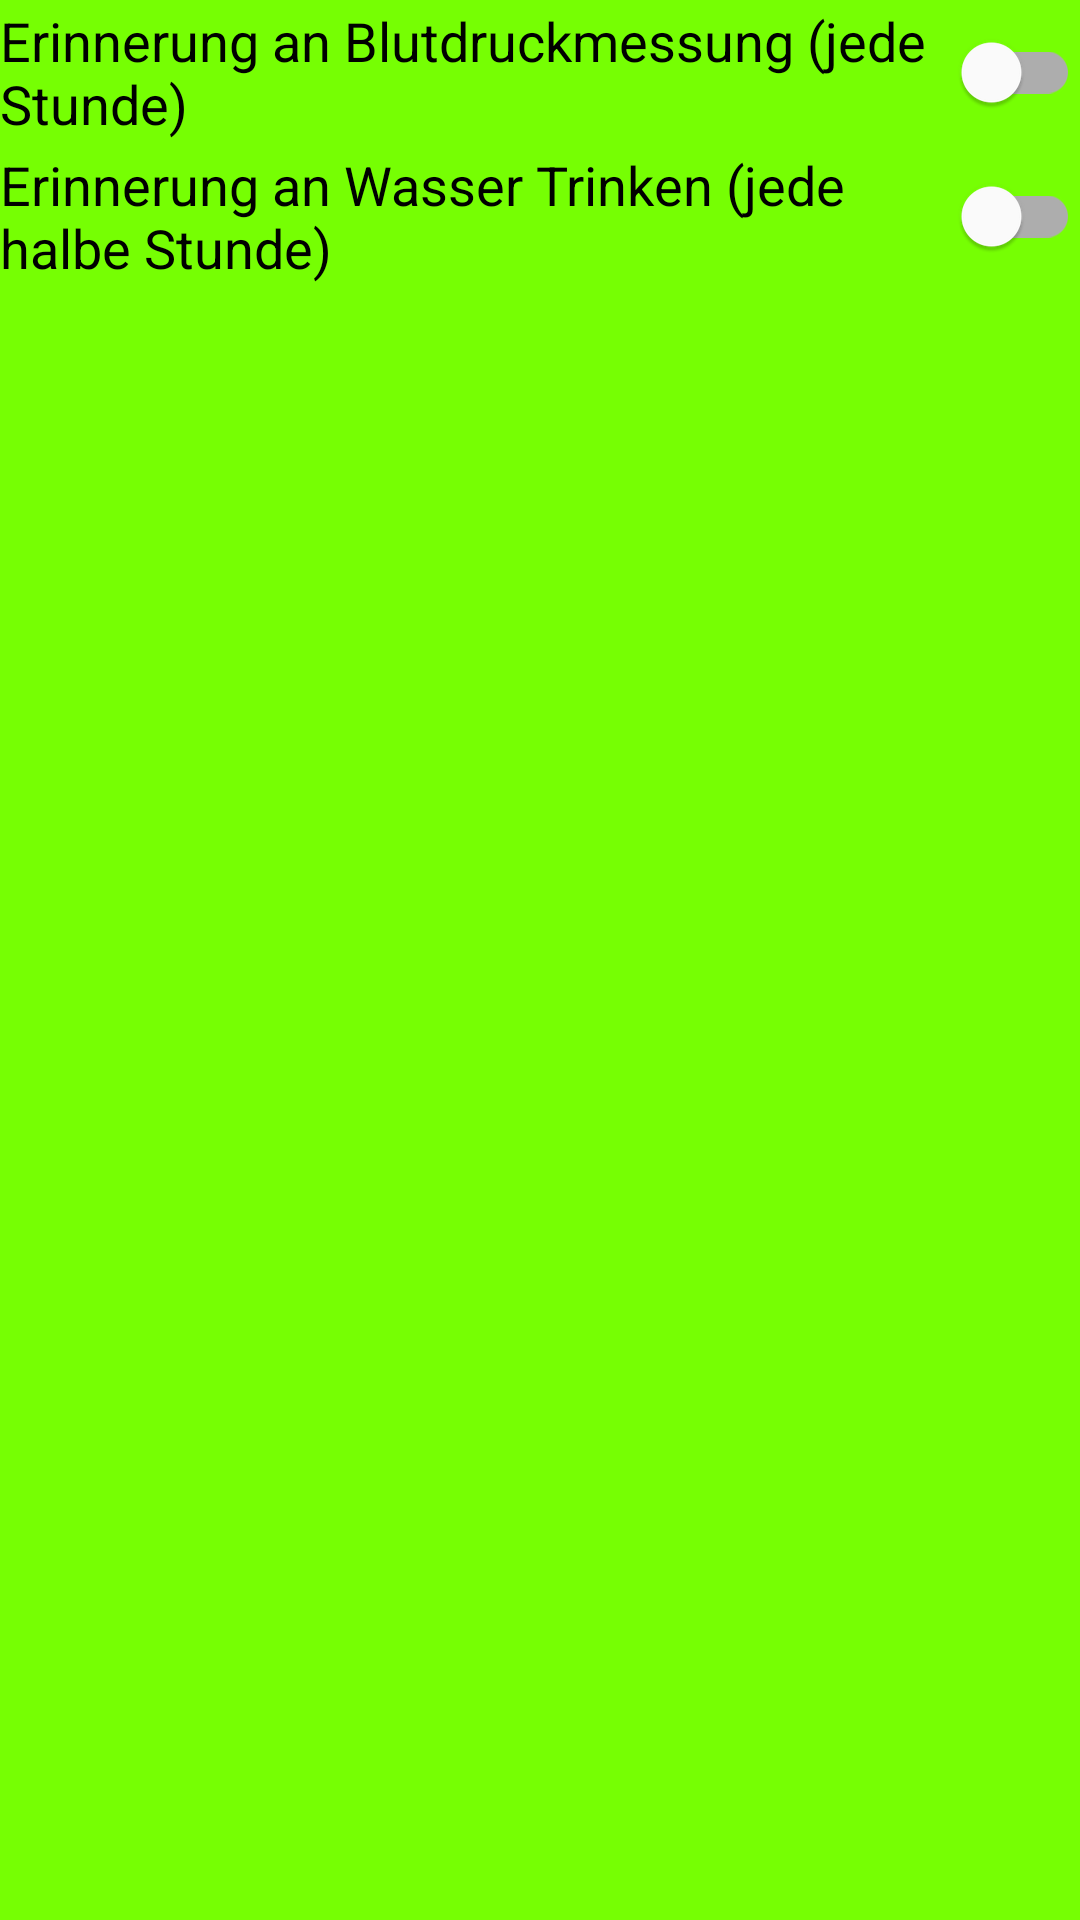

Write the Android layout XML for this screen, with the resource values it uses.
<!-- AndroidManifest.xml: application theme Theme.Reminder -->
<!-- res/layout/furthersettings.xml -->
<?xml version="1.0" encoding="utf-8"?>
<androidx.constraintlayout.widget.ConstraintLayout xmlns:android="http://schemas.android.com/apk/res/android"
    xmlns:app="http://schemas.android.com/apk/res-auto"
    xmlns:tools="http://schemas.android.com/tools"
    android:layout_width="match_parent"
    android:layout_height="match_parent"
    tools:context="com.example.reminder.controller.SettingsActivity">

    <com.google.android.material.switchmaterial.SwitchMaterial
        android:id="@+id/bloodpressure_toggle"
        android:layout_width="match_parent"
        android:layout_height="wrap_content"
        android:text="@string/bloodpressure_label"
        android:textSize="18sp"
        app:layout_constraintEnd_toEndOf="parent"
        app:layout_constraintStart_toStartOf="parent"
        app:layout_constraintTop_toTopOf="parent" />

    <com.google.android.material.switchmaterial.SwitchMaterial
        android:id="@+id/water_toggle"
        android:layout_width="match_parent"
        android:layout_height="wrap_content"
        android:text="@string/water_label"
        android:textSize="18sp"
        app:layout_constraintEnd_toEndOf="parent"
        app:layout_constraintHorizontal_bias="1.0"
        app:layout_constraintStart_toStartOf="parent"
        app:layout_constraintTop_toBottomOf="@+id/bloodpressure_toggle" />

</androidx.constraintlayout.widget.ConstraintLayout>
<!-- resources referenced by this layout -->
<resources>
  <string name="bloodpressure_label">Erinnerung an Blutdruckmessung (jede Stunde)</string>
  <string name="water_label">Erinnerung an Wasser Trinken (jede halbe Stunde)</string>
  <style name="Theme.Reminder" parent="Theme.MaterialComponents.DayNight.NoActionBar">
          
          <item name="colorPrimary">@color/primaryLightColor</item>
          <item name="colorOnPrimary">@color/primaryTextColor</item>
          <item name="colorPrimaryDark">@color/primaryDarkColor</item>
          <item name="colorSecondary">@color/secondaryColor</item>
          <item name="colorOnSecondary">@color/secondaryTextColor</item>
          <item name="android:windowBackground">@color/primaryColor</item>
          <item name="android:statusBarColor" tools:targetApi="l">?attr/colorPrimaryVariant</item>
      </style>
  <color name="primaryLightColor">#b0ff57</color>
  <color name="primaryTextColor">#000000</color>
  <color name="primaryDarkColor">#32cb00</color>
  <color name="secondaryColor">#00c853</color>
  <color name="secondaryTextColor">#000000</color>
  <color name="primaryColor">#76ff03</color>
</resources>
